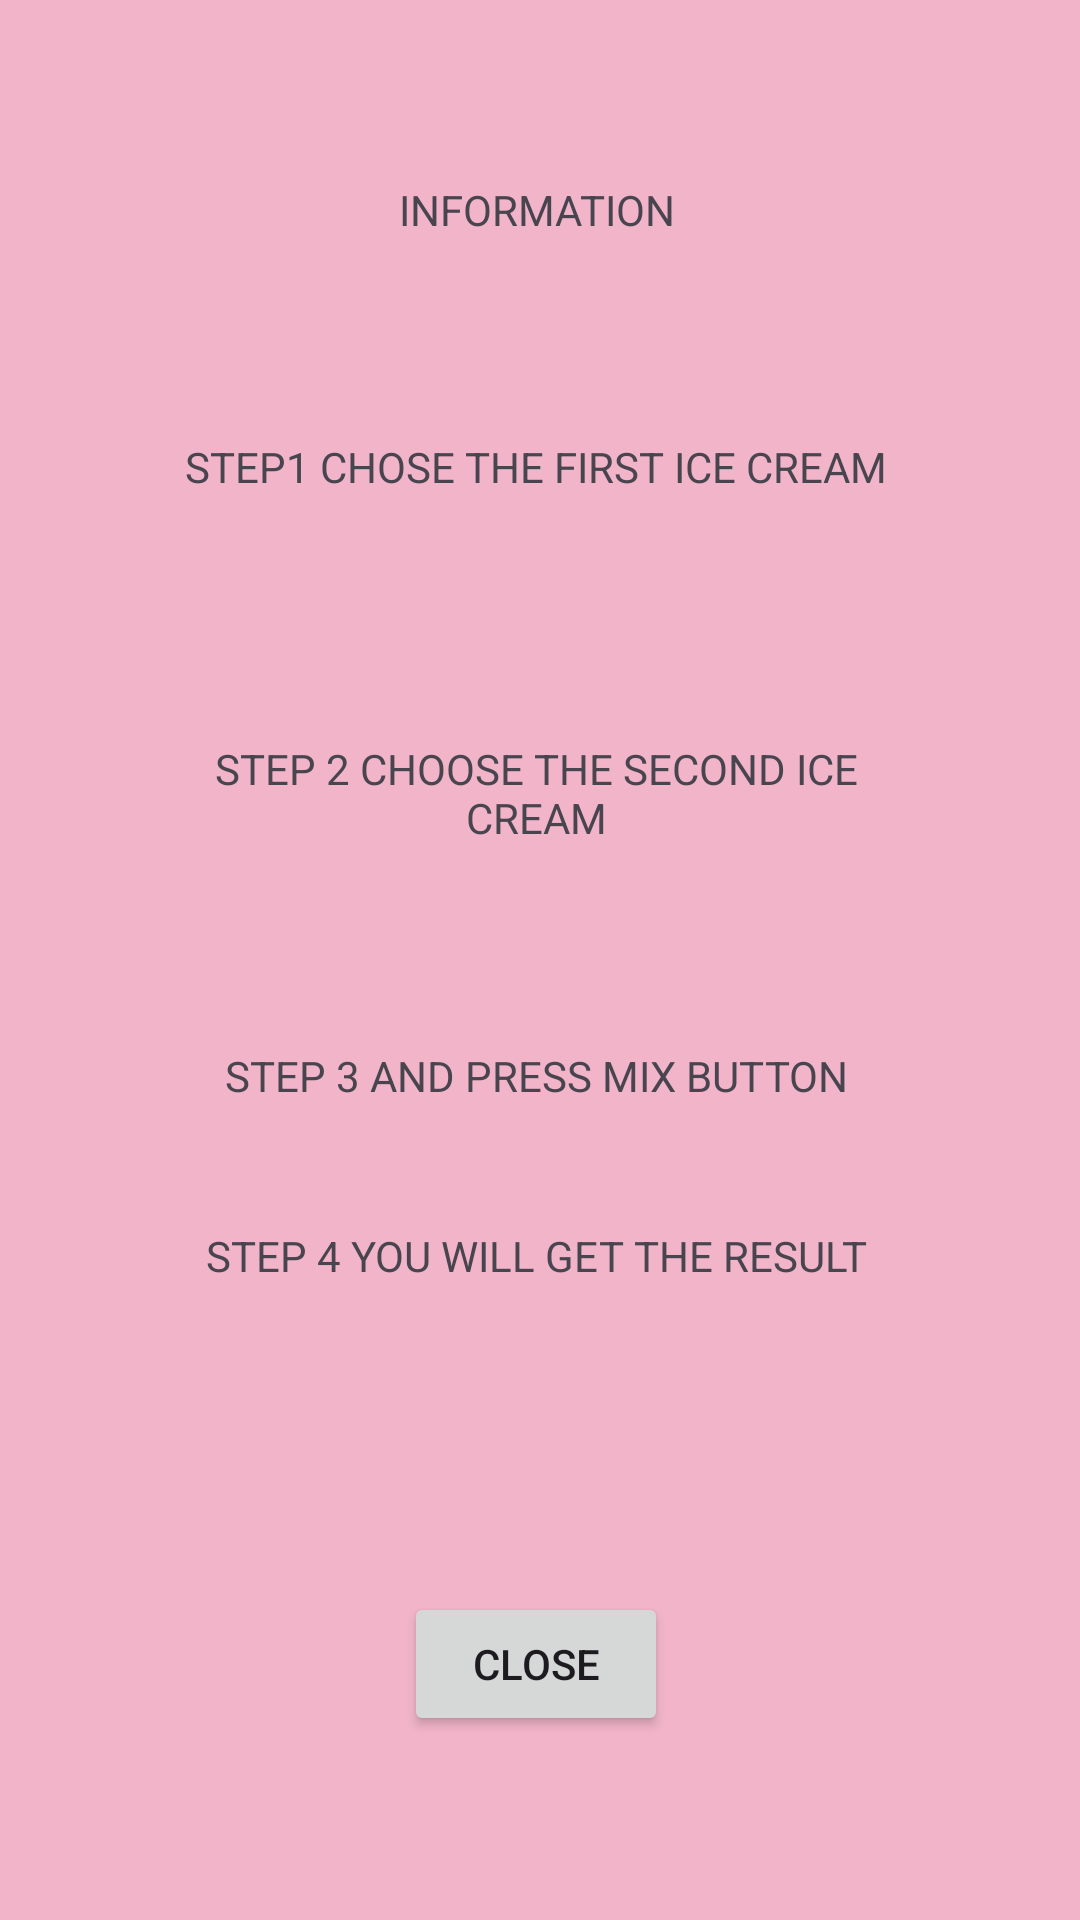

Reconstruct the res/layout file that produces this screen, plus the resources it refers to.
<!-- AndroidManifest.xml: application theme Theme.MyApplicationShakeMixer -->
<!-- res/layout/activity_popup.xml -->
<?xml version="1.0" encoding="utf-8"?>
<androidx.constraintlayout.widget.ConstraintLayout xmlns:android="http://schemas.android.com/apk/res/android"
    xmlns:app="http://schemas.android.com/apk/res-auto"
    xmlns:tools="http://schemas.android.com/tools"
    android:id="@+id/main"
    android:background="@color/lightpink"
    android:layout_width="wrap_content"
    android:layout_height="wrap_content"
    tools:context=".popup">

    <TextView
        android:id="@+id/textView"
        android:layout_width="250dp"
        android:layout_height="30dp"
        android:text="INFORMATION"
        android:textAlignment="center"
        app:layout_constraintBottom_toBottomOf="parent"
        app:layout_constraintEnd_toEndOf="parent"
        app:layout_constraintHorizontal_bias="0.489"
        app:layout_constraintStart_toStartOf="parent"
        app:layout_constraintTop_toTopOf="parent"
        app:layout_constraintVertical_bias="0.099" />

    <TextView
        android:id="@+id/textView2"
        android:layout_width="250dp"
        android:layout_height="50dp"
        android:layout_marginTop="10dp"
        android:text="STEP1 CHOSE THE FIRST ICE CREAM"
        android:textAlignment="center"
        app:layout_constraintBottom_toBottomOf="parent"
        app:layout_constraintEnd_toEndOf="@+id/textView"
        app:layout_constraintHorizontal_bias="0.384"
        app:layout_constraintStart_toStartOf="@+id/textView"
        app:layout_constraintTop_toBottomOf="@+id/textView"
        app:layout_constraintVertical_bias="0.093" />

    <TextView
        android:id="@+id/textView3"
        android:layout_width="250dp"
        android:layout_height="50dp"
        android:layout_marginTop="10dp"
        android:text="STEP 2 CHOOSE THE SECOND ICE CREAM"
        android:textAlignment="center"
        app:layout_constraintBottom_toBottomOf="parent"
        app:layout_constraintEnd_toEndOf="@+id/textView2"
        app:layout_constraintHorizontal_bias="1.0"
        app:layout_constraintStart_toStartOf="@+id/textView2"
        app:layout_constraintTop_toBottomOf="@+id/textView2"
        app:layout_constraintVertical_bias="0.106" />

    <TextView
        android:id="@+id/textView4"
        android:layout_width="250dp"
        android:layout_height="50dp"
        android:layout_marginTop="10dp"
        android:text="STEP 3 AND PRESS MIX BUTTON"
        android:textAlignment="center"
        app:layout_constraintBottom_toBottomOf="parent"
        app:layout_constraintEnd_toEndOf="@+id/textView3"
        app:layout_constraintHorizontal_bias="0.298"
        app:layout_constraintStart_toStartOf="@+id/textView3"
        app:layout_constraintTop_toBottomOf="@+id/textView3"
        app:layout_constraintVertical_bias="0.149" />

    <TextView
        android:id="@+id/textView5"
        android:layout_width="250dp"
        android:layout_height="50dp"
        android:layout_marginTop="10dp"
        android:text="STEP 4 YOU WILL GET THE RESULT"
        android:textAlignment="center"
        app:layout_constraintBottom_toBottomOf="parent"
        app:layout_constraintEnd_toEndOf="@+id/textView4"
        app:layout_constraintHorizontal_bias="0.0"
        app:layout_constraintStart_toStartOf="@+id/textView4"
        app:layout_constraintTop_toBottomOf="@+id/textView4"
        app:layout_constraintVertical_bias="0.0" />

    <Button
        android:id="@+id/closeButton"
        android:layout_width="wrap_content"
        android:layout_height="wrap_content"
        android:layout_marginTop="10dp"
        android:text="CLOSE"
        android:textAlignment="center"
        app:layout_constraintBottom_toBottomOf="parent"
        app:layout_constraintEnd_toEndOf="@+id/textView5"
        app:layout_constraintStart_toStartOf="@+id/textView5"
        app:layout_constraintTop_toBottomOf="@+id/textView5" />
</androidx.constraintlayout.widget.ConstraintLayout>
<!-- resources referenced by this layout -->
<resources>
  <color name="lightpink">#F1B4C9</color>
  <style name="Theme.MyApplicationShakeMixer" parent="Base.Theme.MyApplicationShakeMixer" />
  <style name="Base.Theme.MyApplicationShakeMixer" parent="Theme.Material3.DayNight.NoActionBar">
          
          
      </style>
</resources>
